Dataset: Thermal (GitHub, chen-lu21/plant-disease-detection). Classes: rice leaf brown spot, rice leaf healthy, rice leaf hispa, rice leaf blast.

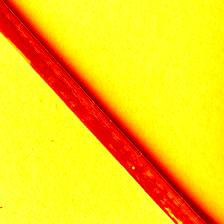
Label: rice leaf blast

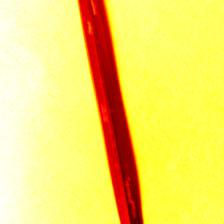
Label: rice leaf hispa

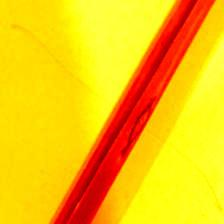
Label: rice leaf blast

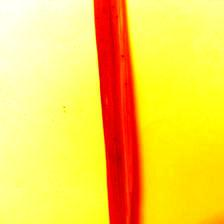
Label: rice leaf brown spot

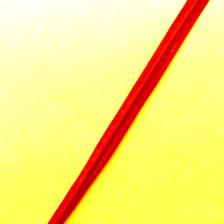
Label: rice leaf healthy

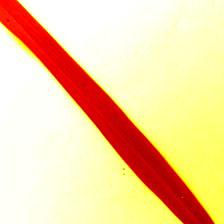
Label: rice leaf healthy
